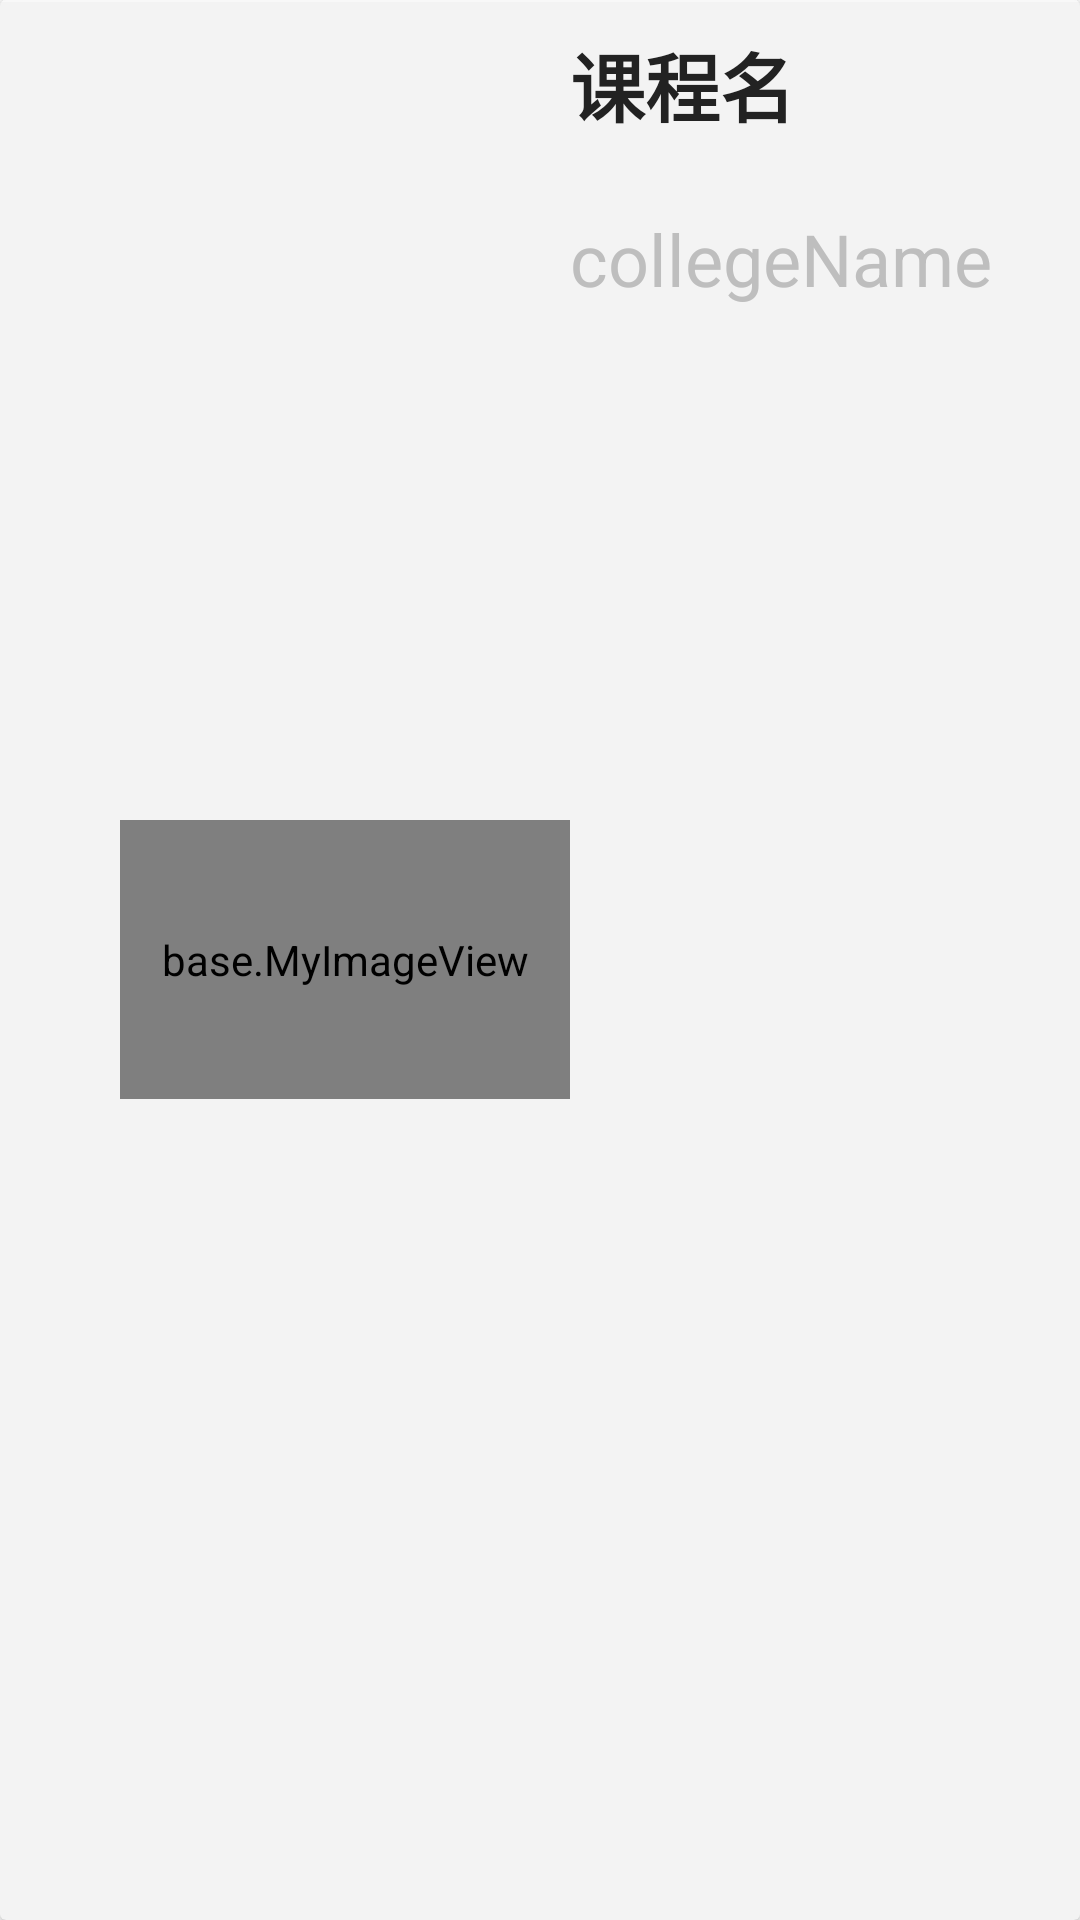

Produce the Android XML layout that renders to this screen, including the resource entries it uses.
<!-- AndroidManifest.xml: application theme AppTheme -->
<!-- res/layout/activity_course.xml -->
<?xml version="1.0" encoding="utf-8"?>
    <androidx.cardview.widget.CardView xmlns:android="http://schemas.android.com/apk/res/android"
        xmlns:app="http://schemas.android.com/apk/res-auto"
        xmlns:tools="http://schemas.android.com/tools"

        android:layout_width="match_parent"
        android:orientation="vertical"
        android:layout_height="112dp">
        <View
            android:layout_width="match_parent"
            android:layout_height="0.5dp"
            android:background="#F8F8F8"/>
        <LinearLayout
            android:paddingTop="10dp"
            android:paddingBottom="10dp"
            android:layout_width="match_parent"
            android:layout_height="match_parent">
            <TextView
                android:id="@+id/courseId"
                android:layout_width="40dp"
                android:layout_height="40dp"
                android:layout_marginTop="10dp"
                android:textColor="@android:color/secondary_text_dark"
                android:textSize="20sp" />

            <base.MyImageView
                android:id="@+id/image_item"
                app:riv_corner_radius="5dip"
                android:src="@drawable/ic_baseline_close_24"
                android:layout_width="150dp"
                android:layout_height="93dp"
                android:layout_alignParentTop="true"
                android:layout_alignParentBottom="true"
                android:layout_gravity="center"
                android:layout_marginTop="8dp"
                android:layout_marginBottom="8dp"
                android:scaleType="centerCrop" />
            <LinearLayout
                android:orientation="vertical"
                android:layout_width="match_parent"
                android:layout_height="match_parent">
                <TextView
                    android:id="@+id/courseName"
                    style="@style/TextAppearance.AppCompat.Subhead"
                    android:layout_width="match_parent"
                    android:layout_height="50dp"
                    android:text="课程名"
                    android:textStyle="bold"
                    android:textColor="#222222"
                    android:layout_marginEnd="8dp"
                    android:textSize="25sp"/>

                <TextView
                    android:id="@+id/collegeName"
                    android:layout_width="match_parent"
                    android:layout_height="40dp"
                    android:text="collegeName"
                    android:layout_marginTop="10dp"
                    android:textSize="24sp"
                    android:textColor="@android:color/secondary_text_dark"
                    style="@style/TextAppearance.AppCompat.Subhead"/>

            </LinearLayout>

        </LinearLayout>
        <View
            android:layout_width="match_parent"
            android:layout_height="0.5dp"
            android:background="#F8F8F8"/>
    </androidx.cardview.widget.CardView>
<!-- resources referenced by this layout -->
<resources>
  <!-- drawable ic_baseline_close_24 (drawable) -->
  <vector android:height="24dp" android:tint="#B7B6B6"
      android:viewportHeight="24" android:viewportWidth="24"
      android:width="24dp" xmlns:android="http://schemas.android.com/apk/res/android">
      <path android:fillColor="@android:color/white" android:pathData="M19,6.41L17.59,5 12,10.59 6.41,5 5,6.41 10.59,12 5,17.59 6.41,19 12,13.41 17.59,19 19,17.59 13.41,12z"/>
  </vector>
  <style name="AppTheme" parent="android:Theme.Holo.Light.DarkActionBar">
          
          
          <item name="android:windowIsTranslucent">true</item>
          <item name="android:windowAnimationStyle">@style/NoAnimation</item>
      </style>
  <style name="NoAnimation">
          <item name="android:activityCloseEnterAnimation">@null</item>
          <item name="android:activityCloseExitAnimation">@null</item>
          <item name="android:activityOpenEnterAnimation">@null</item>
          <item name="android:activityOpenExitAnimation">@null</item>
          <item name="android:taskCloseEnterAnimation">@null</item>
          <item name="android:taskCloseExitAnimation">@null</item>
          <item name="android:taskOpenEnterAnimation">@null</item>
          <item name="android:taskOpenExitAnimation">@null</item>
          <item name="android:taskToBackEnterAnimation">@null</item>
          <item name="android:taskToBackExitAnimation">@null</item>
          <item name="android:taskToFrontEnterAnimation">@null</item>
          <item name="android:taskToFrontExitAnimation">@null</item>
      </style>
</resources>
